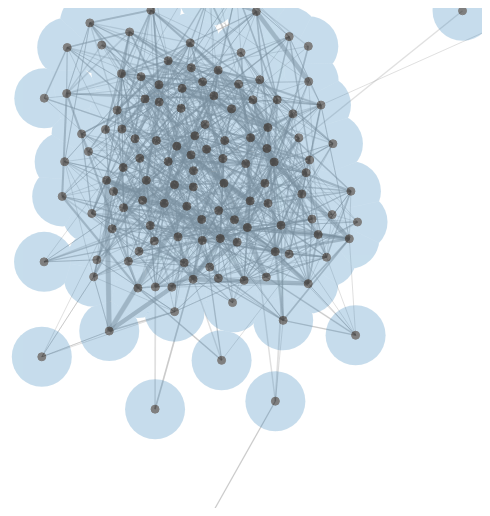
D3 v3 page, settled after 360 driven frames (6 s of simulated time); the page loaded 1 data file(s).



function name(d) { return d.name; }
function group(d) { return d.group; }

var color = d3.scale.category10();
function colorByGroup(d) { return color(group(d)); }

var width = 960,
    height = 500;

var svg = d3.select('#viz')
    .append('svg')
    .attr('width', width)
    .attr('height', height);

var node, link;

var voronoi = d3.geom.voronoi()
    .x(function(d) { return d.x; })
    .y(function(d) { return d.y; })
    .clipExtent([[-10, -10], [width+10, height+10]]);

function recenterVoronoi(nodes) {
    var shapes = [];
    voronoi(nodes).forEach(function(d) {
        if ( !d.length ) return;
        var n = [];
        d.forEach(function(c){
            n.push([ c[0] - d.point.x, c[1] - d.point.y ]);
        });
        n.point = d.point;
        shapes.push(n);
    });
    return shapes;
}

var force = d3.layout.force()
    .charge(-2000)
    .friction(0.3)
    .linkDistance(50)
    .size([width, height]);

force.on('tick', function() {
    node.attr('transform', function(d) { return 'translate('+d.x+','+d.y+')'; })
        .attr('clip-path', function(d) { return 'url(#clip-'+d.index+')'; });

    link.attr('x1', function(d) { return d.source.x; })
        .attr('y1', function(d) { return d.source.y; })
        .attr('x2', function(d) { return d.target.x; })
        .attr('y2', function(d) { return d.target.y; });

    var clip = svg.selectAll('.clip')
        .data( recenterVoronoi(node.data()), function(d) { return d.point.index; } );

    clip.enter().append('clipPath')
        .attr('id', function(d) { return 'clip-'+d.point.index; })
        .attr('class', 'clip');
    clip.exit().remove()

    clip.selectAll('path').remove();
    clip.append('path')
        .attr('d', function(d) { return 'M'+d.join(',')+'Z'; });
});



d3.json('data/comm1.json', function(err, data) {

    data.nodes.forEach(function(d, i) {
        d.id = i;
    });

    link = svg.selectAll('.link')
        .data( data.links )
      .enter().append('line')
        .attr('class', 'link')
        .style("stroke-width", function(d) { return Math.sqrt(d.value); });

    node = svg.selectAll('.node')
        .data( data.nodes )
      .enter().append('g')
        .attr('title', name)
        .attr('class', 'node')
        .call( force.drag )
        .on("mouseover", mouseover);;

    node.append('circle')
        .attr('r', 30)
        .attr('fill', colorByGroup)
        .attr('fill-opacity', 0.5);

    node.append('circle')
        .attr('r', 4)
        .attr('stroke', 'black');

    force
        .nodes( data.nodes )
        .links( data.links )
        .start();
    
    var bigGroup=[];
        
    function mouseover(d, i) {
    	if(bigGroup.indexOf(d.name) == -1) {
    		bigGroup.push(d.name);
    	}
    	console.log(bigGroup);
    }
});

    

### data: data/comm1.json
{
 "nodes": [
  {
   "name": "1696241",
   "group": 1
  },
  {
   "name": "1455231",
   "group": 1
  },
  {
   "name": "1852033",
   "group": 1
  },
  {
   "name": "487752",
   "group": 1
  },
  {
   "name": "1344899",
   "group": 1
  },
  {
   "name": "1454634",
   "group": 1
  },
  {
   "name": "1983765",
   "group": 1
  },
  {
   "name": "1224921",
   "group": 1
  },
  "... 259 more items"
 ],
 "links": [
  {
   "source": 124,
   "target": 111,
   "value": 17
  },
  {
   "source": 124,
   "target": 131,
   "value": 20
  },
  {
   "source": 90,
   "target": 253,
   "value": 15
  },
  {
   "source": 90,
   "target": 214,
   "value": 14
  },
  {
   "source": 253,
   "target": 90,
   "value": 14
  },
  {
   "source": 11,
   "target": 247,
   "value": 28
  },
  {
   "source": 164,
   "target": 115,
   "value": 19
  },
  {
   "source": 247,
   "target": 11,
   "value": 16
  },
  "... 1,471 more items"
 ]
}